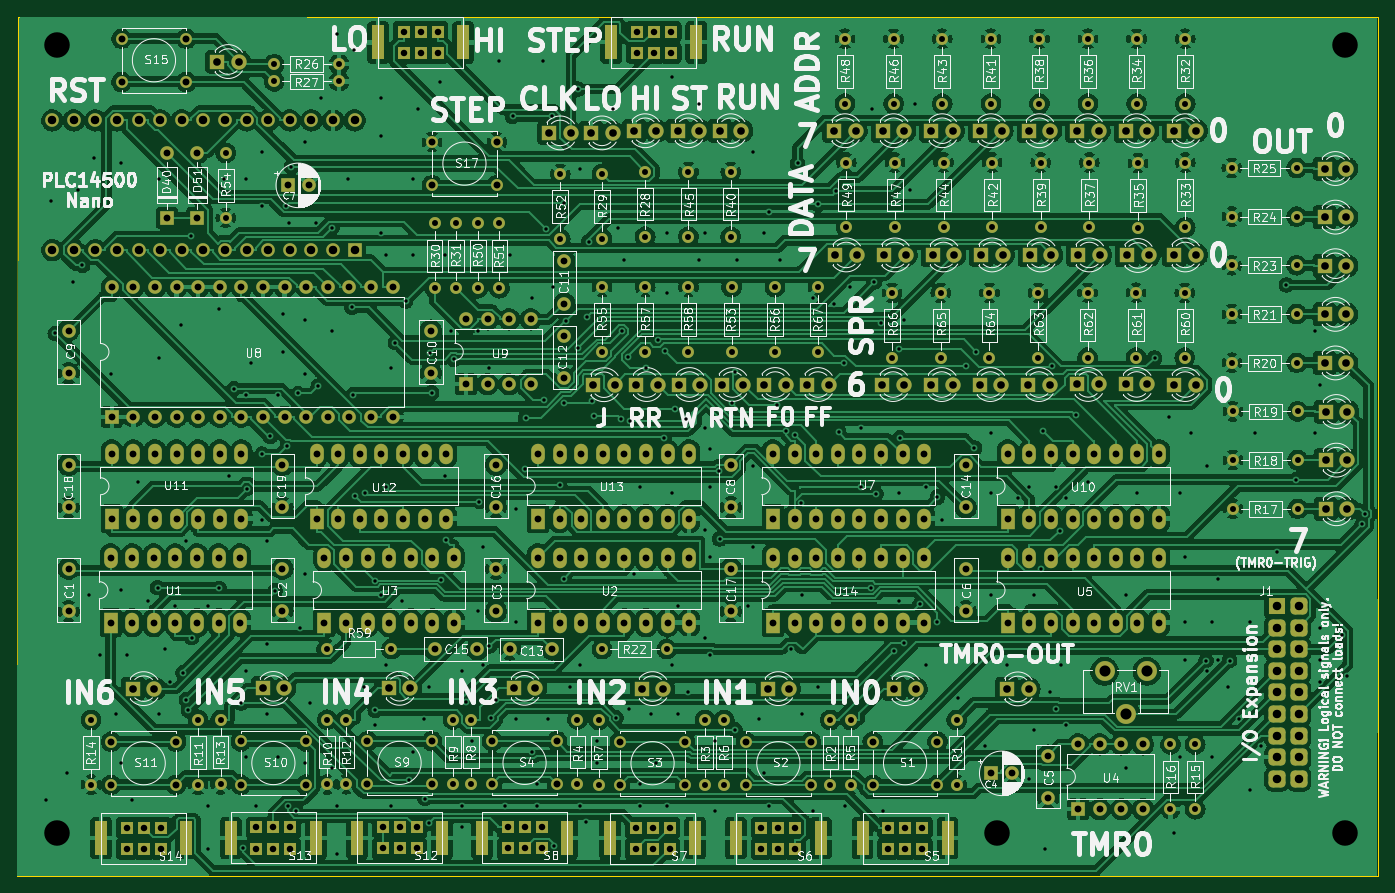
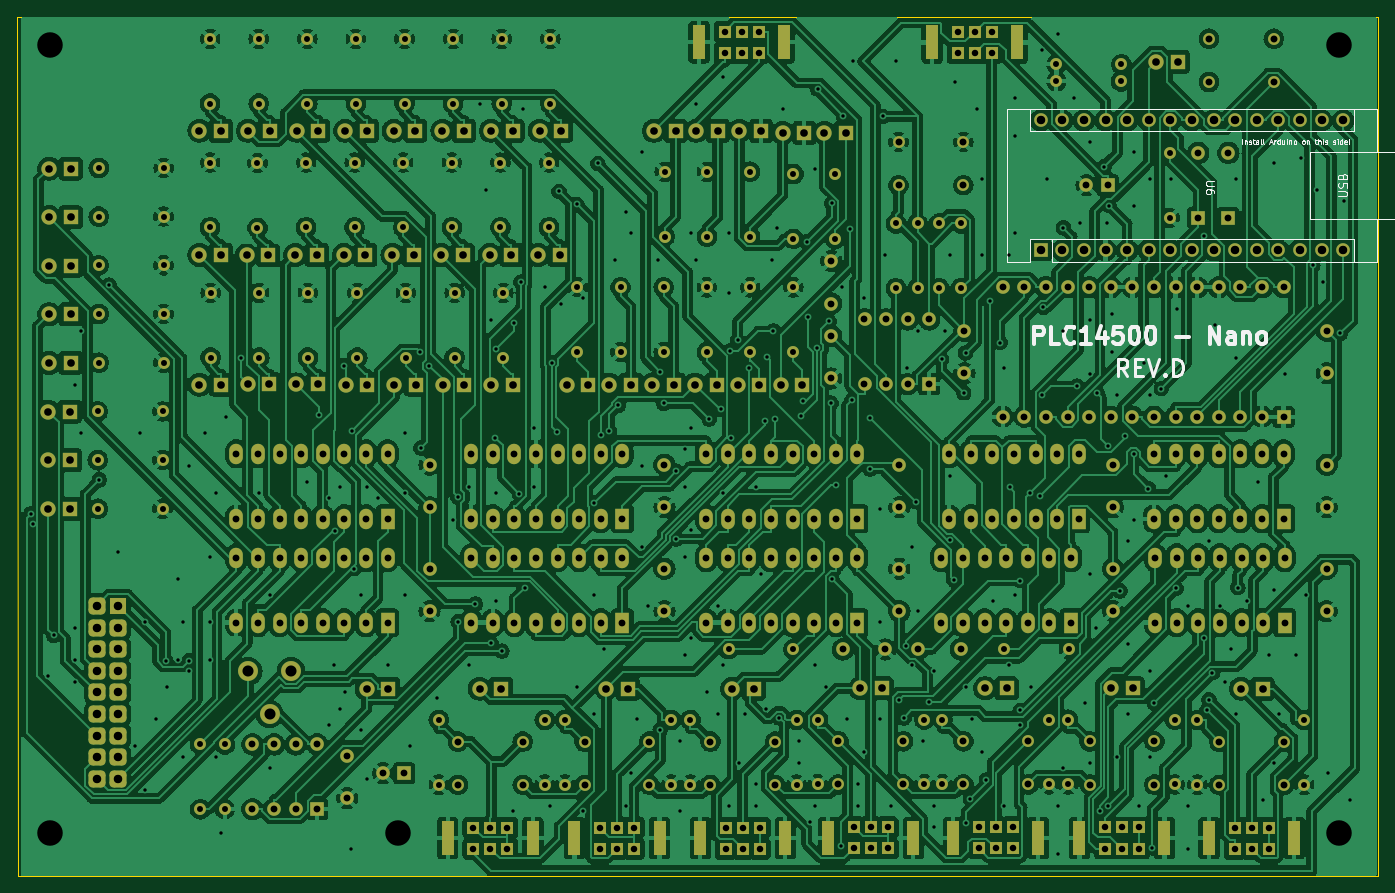
Circuit board: 11 layer files. Board 160.1 x 101.0 mm.
- bottom_copper: plc14500-B_Cu.gbr (1060932 bytes)
- bottom_mask: plc14500-B_Mask.gbr (22042 bytes)
- paste: plc14500-B_Paste.gbr (451 bytes)
- bottom_silk: plc14500-B_Silkscreen.gbr (23489 bytes)
- outline: plc14500-Edge_Cuts.gbr (681 bytes)
- top_copper: plc14500-F_Cu.gbr (831195 bytes)
- top_mask: plc14500-F_Mask.gbr (22042 bytes)
- paste: plc14500-F_Paste.gbr (451 bytes)
- top_silk: plc14500-F_Silkscreen.gbr (346728 bytes)
- drill: plc14500-NPTH.drl (268 bytes)
- drill: plc14500-PTH.drl (15926 bytes)

=== bottom_copper: plc14500-B_Cu.gbr (1060932 bytes, source omitted) ===
=== bottom_mask: plc14500-B_Mask.gbr (22042 bytes, source omitted) ===
=== paste: plc14500-B_Paste.gbr ===
%TF.GenerationSoftware,KiCad,Pcbnew,7.0.7*%
%TF.CreationDate,2024-04-23T17:26:13+02:00*%
%TF.ProjectId,plc14500,706c6331-3435-4303-902e-6b696361645f,rev?*%
%TF.SameCoordinates,Original*%
%TF.FileFunction,Paste,Bot*%
%TF.FilePolarity,Positive*%
%FSLAX46Y46*%
G04 Gerber Fmt 4.6, Leading zero omitted, Abs format (unit mm)*
G04 Created by KiCad (PCBNEW 7.0.7) date 2024-04-23 17:26:13*
%MOMM*%
%LPD*%
G01*
G04 APERTURE LIST*
G04 APERTURE END LIST*
M02*

=== bottom_silk: plc14500-B_Silkscreen.gbr (23489 bytes, source omitted) ===
=== outline: plc14500-Edge_Cuts.gbr ===
%TF.GenerationSoftware,KiCad,Pcbnew,7.0.7*%
%TF.CreationDate,2024-04-23T17:26:13+02:00*%
%TF.ProjectId,plc14500,706c6331-3435-4303-902e-6b696361645f,rev?*%
%TF.SameCoordinates,Original*%
%TF.FileFunction,Profile,NP*%
%FSLAX46Y46*%
G04 Gerber Fmt 4.6, Leading zero omitted, Abs format (unit mm)*
G04 Created by KiCad (PCBNEW 7.0.7) date 2024-04-23 17:26:13*
%MOMM*%
%LPD*%
G01*
G04 APERTURE LIST*
%TA.AperFunction,Profile*%
%ADD10C,0.050000*%
%TD*%
G04 APERTURE END LIST*
D10*
X231620000Y-43120000D02*
X231540000Y-144145000D01*
X71540000Y-144145000D02*
X71610000Y-43120000D01*
X71610000Y-43120000D02*
X231620000Y-43120000D01*
X231540000Y-144145000D02*
X71540000Y-144145000D01*
M02*

=== top_copper: plc14500-F_Cu.gbr (831195 bytes, source omitted) ===
=== top_mask: plc14500-F_Mask.gbr (22042 bytes, source omitted) ===
=== paste: plc14500-F_Paste.gbr ===
%TF.GenerationSoftware,KiCad,Pcbnew,7.0.7*%
%TF.CreationDate,2024-04-23T17:26:13+02:00*%
%TF.ProjectId,plc14500,706c6331-3435-4303-902e-6b696361645f,rev?*%
%TF.SameCoordinates,Original*%
%TF.FileFunction,Paste,Top*%
%TF.FilePolarity,Positive*%
%FSLAX46Y46*%
G04 Gerber Fmt 4.6, Leading zero omitted, Abs format (unit mm)*
G04 Created by KiCad (PCBNEW 7.0.7) date 2024-04-23 17:26:13*
%MOMM*%
%LPD*%
G01*
G04 APERTURE LIST*
G04 APERTURE END LIST*
M02*

=== top_silk: plc14500-F_Silkscreen.gbr (346728 bytes, source omitted) ===
=== drill: plc14500-NPTH.drl ===
M48
; DRILL file {KiCad 7.0.7} date Tue Apr 23 17:26:17 2024
; FORMAT={-:-/ absolute / inch / decimal}
; #@! TF.CreationDate,2024-04-23T17:26:17+02:00
; #@! TF.GenerationSoftware,Kicad,Pcbnew,7.0.7
; #@! TF.FileFunction,NonPlated,1,2,NPTH
FMAT,2
INCH
%
G90
G05
T0
M30

=== drill: plc14500-PTH.drl (15926 bytes, source omitted) ===
